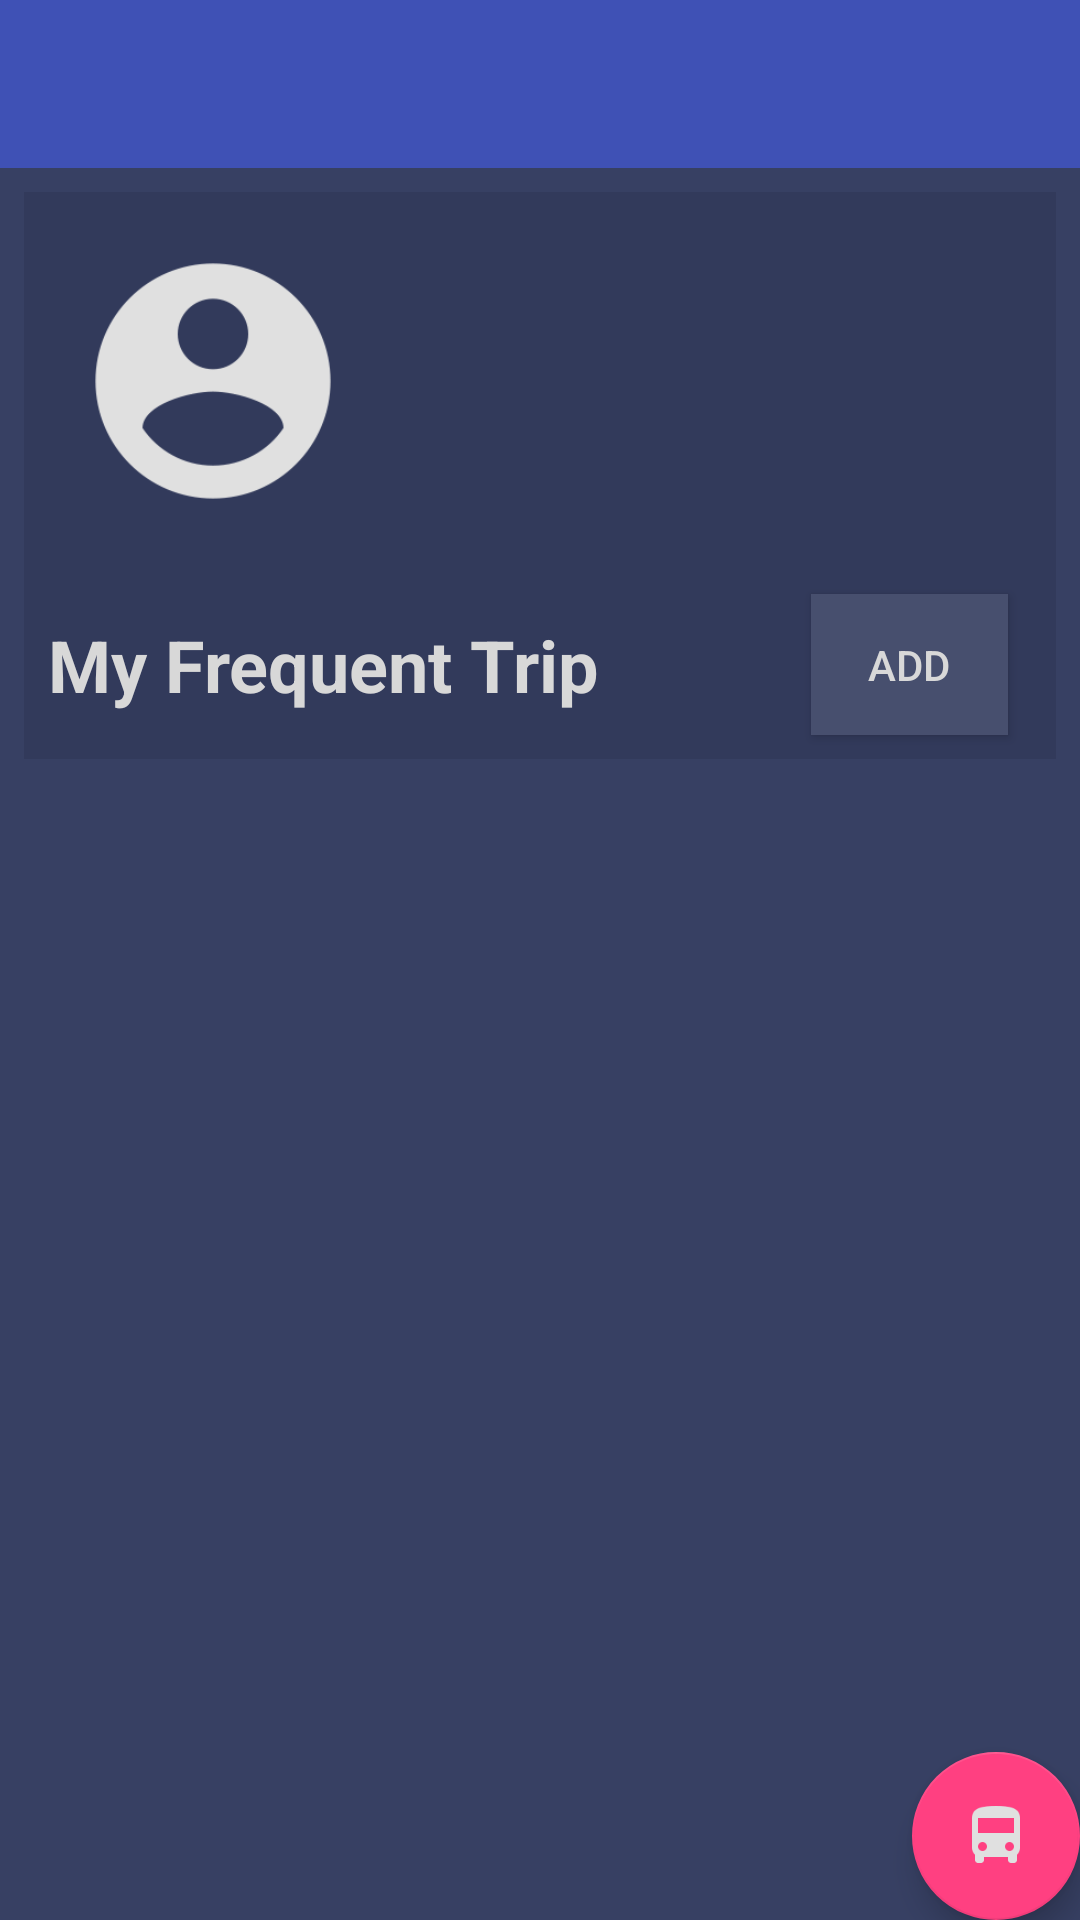

Layout XML and referenced resources for this Android screen:
<!-- AndroidManifest.xml: application theme AppTheme -->
<!-- res/layout/activity_my_profile.xml -->
<?xml version="1.0" encoding="utf-8"?>
<android.support.design.widget.CoordinatorLayout xmlns:android="http://schemas.android.com/apk/res/android"
    xmlns:app="http://schemas.android.com/apk/res-auto"
    xmlns:tools="http://schemas.android.com/tools"
    android:layout_width="match_parent"
    android:layout_height="match_parent"
    android:background="@color/colorBackGround"
    android:fitsSystemWindows="true"
    tools:context="com.klipspringercui.sgbusgo.MyProfileActivity">


    <android.support.design.widget.FloatingActionButton
        android:id="@+id/fab"
        android:layout_width="wrap_content"
        android:layout_height="wrap_content"
        android:layout_gravity="bottom|end"
        android:layout_margin="@dimen/fab_margin"
        app:srcCompat="@drawable/bus_white" />

    <LinearLayout
        android:layout_width="match_parent"
        android:layout_height="match_parent"
        android:background="@color/colorBackGround"
        android:orientation="vertical">

        <android.support.design.widget.AppBarLayout
            android:layout_width="match_parent"
            android:layout_height="wrap_content"
            android:theme="@style/AppTheme.AppBarOverlay">

            <android.support.v7.widget.Toolbar
                android:id="@+id/toolbar"
                android:layout_width="match_parent"
                android:layout_height="?attr/actionBarSize"
                android:background="?attr/colorPrimary"
                app:popupTheme="@style/AppTheme.PopupOverlay" />

        </android.support.design.widget.AppBarLayout>

        <include layout="@layout/content_my_profile" />
    </LinearLayout>


</android.support.design.widget.CoordinatorLayout>
<!-- res/layout/content_my_profile.xml (included above) -->
<?xml version="1.0" encoding="utf-8"?>
<LinearLayout xmlns:android="http://schemas.android.com/apk/res/android"
    android:layout_width="match_parent"
    android:layout_height="match_parent"
    android:background="@color/colorBackGround"
    android:baselineAligned="false"
    android:orientation="vertical"
    android:padding="8dp">

    <LinearLayout
        android:id="@+id/user_account_icon"
        android:name="layout.UserAccountFragment"
        android:layout_width="match_parent"
        android:background="@color/colorBackGround2"
        android:layout_height="0dp"
        android:layout_weight="1"
        android:orientation="horizontal">

        <ImageView
            android:layout_width="wrap_content"
            android:layout_height="match_parent"
            android:layout_marginBottom="16dp"
            android:layout_marginLeft="16dp"
            android:layout_marginTop="16dp"
            android:adjustViewBounds="true"
            android:src="@drawable/no_account" />
    </LinearLayout>

    <LinearLayout
        android:layout_width="match_parent"
        android:layout_height="0dp"
        android:layout_weight="0.5"
        android:background="@color/colorBackGround2"
        android:orientation="horizontal">

        <TextView
            android:layout_width="0dp"
            android:layout_height="match_parent"
            android:layout_weight="4"
            android:gravity="center"
            android:padding="8dp"
            android:text="My Frequent Trip"
            android:textAlignment="viewStart"
            android:textColor="@color/greyText"
            android:textSize="24sp"
            android:textStyle="bold" />

        <Button
            android:id="@+id/btnAddFrequentTrip"
            android:layout_width="0dp"
            android:layout_height="match_parent"
            android:layout_marginBottom="8dp"
            android:layout_marginRight="16dp"
            android:layout_marginTop="8dp"
            android:layout_weight="1"
            android:background="@color/itemBackGround"
            android:text="ADD"
            android:textColor="@color/greyText" />
    </LinearLayout>

    <ListView
        android:id="@+id/listFrequentTrip"
        android:layout_width="match_parent"
        android:layout_height="0dp"
        android:layout_weight="3"
        android:background="@color/colorBackGround"></ListView>

    
    
    
    
    
    
    

</LinearLayout>
<!-- resources referenced by this layout -->
<resources>
  <color name="colorBackGround">#374063</color>
  <color name="colorBackGround2">#323a5b</color>
  <color name="greyText">#D8D8D8</color>
  <color name="itemBackGround">#474f6e</color>
  <!-- drawable bus_white: png bitmap (drawable, 1236 bytes) -->
  <!-- drawable no_account: png bitmap (drawable, 8118 bytes) -->
  <style name="AppTheme.AppBarOverlay" parent="ThemeOverlay.AppCompat.Dark.ActionBar" />
  <style name="AppTheme.PopupOverlay" parent="ThemeOverlay.AppCompat.Light" />
  <style name="AppTheme" parent="Theme.AppCompat.Light.DarkActionBar">
          
          <item name="colorPrimary">@color/colorPrimary</item>
          <item name="colorPrimaryDark">@color/colorPrimaryDark</item>
          <item name="colorAccent">@color/colorAccent</item>
      </style>
  <color name="colorPrimary">#3F51B5</color>
  <color name="colorPrimaryDark">#303F9F</color>
  <color name="colorAccent">#FF4081</color>
</resources>
